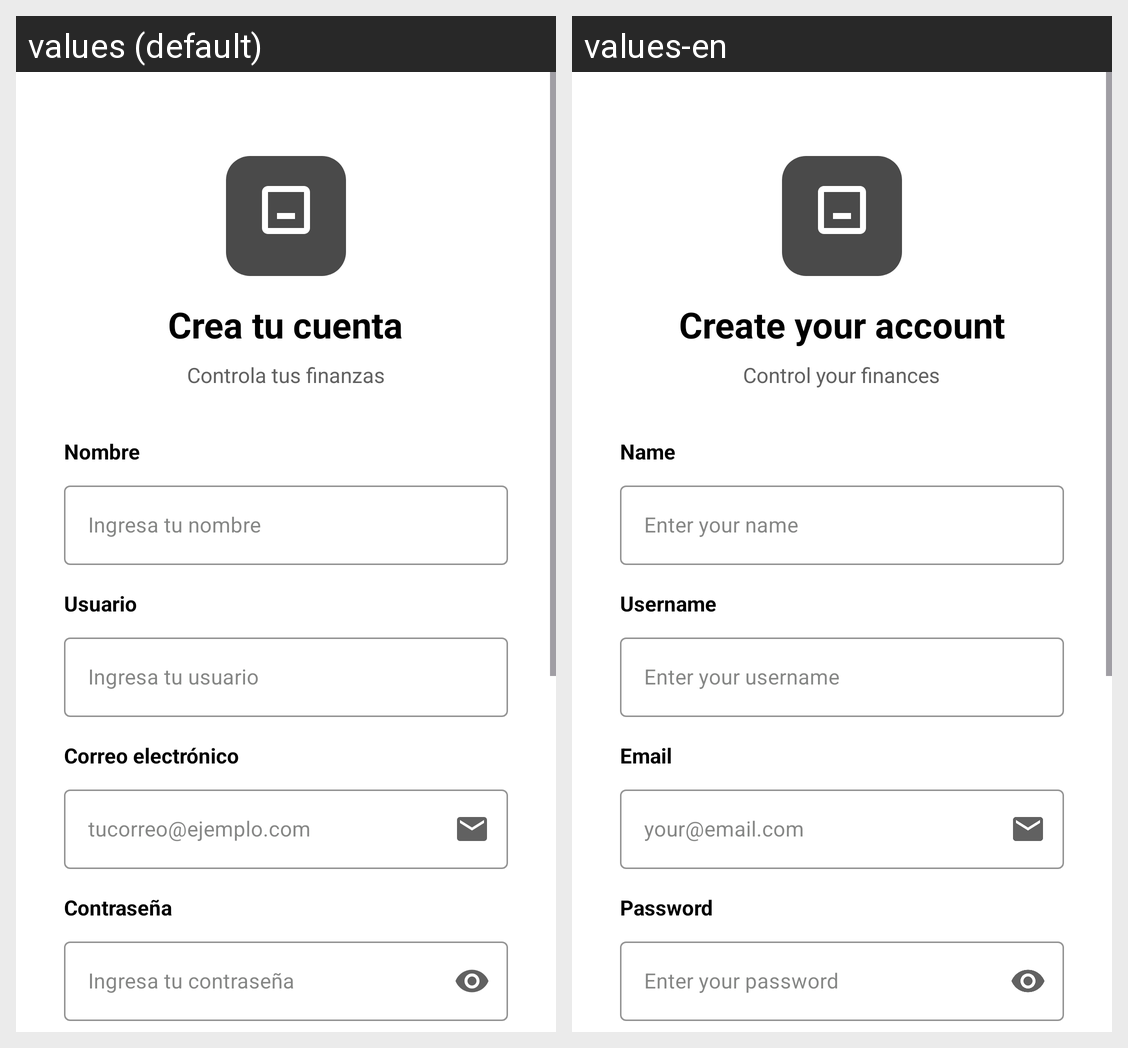

Here is an Android app screen in its default locale and in the app's own translations. Write out the translated-string differences for the strings that appear on this screen.
Android screen res/layout/activity_register.xml rendered under 2 locales, left to right: values (default), values-en. Device: Nexus 5 (rendered at 1080×1920; each locale shown at half size, 540×960, under a caption strip naming it); theme Theme.ConFin.
Strings drawn on this screen, with the default value and each locale's value (text and hints the layout hard-codes, and strings that could not be matched under every locale, appear in the picture but are not listed):

create_account
  values: Crea tu cuenta
  values-en: Create your account

control_finances
  values: Controla tus finanzas
  values-en: Control your finances

full_name
  values: Nombre
  values-en: Name

hint_name
  values: Ingresa tu nombre
  values-en: Enter your name

username
  values: Usuario
  values-en: Username

hint_username
  values: Ingresa tu usuario
  values-en: Enter your username

correo_electronico
  values: Correo electrónico
  values-en: Email

hint_email_register
  values: tucorreo@ejemplo.com
  values-en: your@email.com

password
  values: Contraseña
  values-en: Password

hint_password
  values: Ingresa tu contraseña
  values-en: Enter your password
